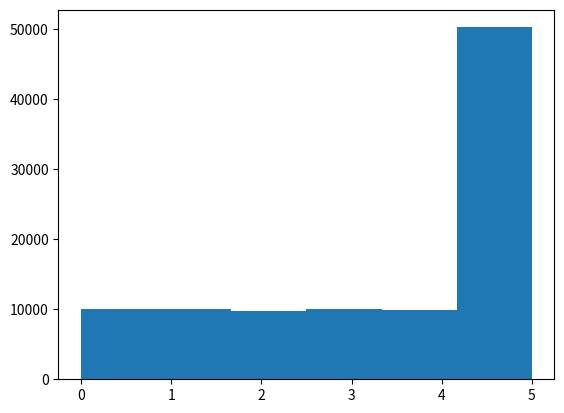

Generate this figure with matplotlib:
##import matplotlib.pyplot as plt
##import random
##
##dice=[]
##
##for i in range(100000):
##    dice.append( random.randint(1,6) )
##    
##plt.hist(dice,bins=6)
##plt.show()



import matplotlib.pyplot as plt
import numpy as np

dice=np.random.choice(6,100000,p=[0.1,0.1,0.1,0.1,0.1,0.5])
    
plt.hist(dice,bins=6)
plt.show()
